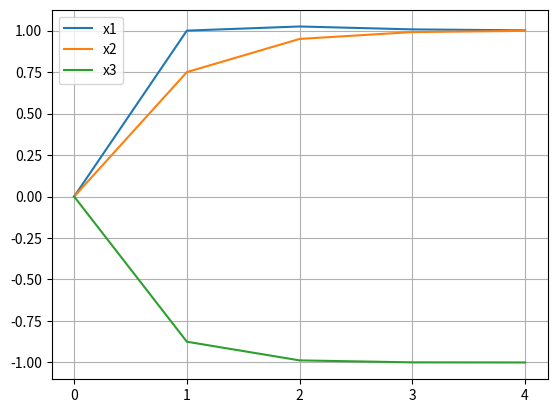

The script that saved this image:
import matplotlib.pyplot as plt

x1 = 0
x2 = 0
x3 = 0
tol = 10**(-2)

resultados = [x1, x2, x3]
n_variaveis = len(resultados)
erros = []

y_x1 = [x1]
y_x2 = [x2]
y_x3 = [x3]
x_axis = [0]

i = 0
while True:
    x1 = -0.20*x2 - 0.20*x3 + 1.00
    x2 = -0.75*x1 - 0.25*x3 + 1.50
    x3 = -0.50*x1 - 0.50*x2

    resultados.append(x1)
    resultados.append(x2)
    resultados.append(x3)

    y_x1.append(x1)
    y_x2.append(x2)
    y_x3.append(x3)

    for j in range(0, n_variaveis):
        if len(resultados) > 2*n_variaveis:
            del resultados[j]

        erros.append(resultados[j+n_variaveis] - resultados[j])

        if len(erros) > n_variaveis:
            del erros[j]

    i += 1
    x_axis.append(i)

    print(f"Número de iterações: {i}, x1 = {x1:.4f}, x2 = {x2:.4f}, x3 = {x3:.4f}")
    if (max(erros)/max(resultados)) < tol:
        break


plt.xticks(range(len(x_axis)))
plt.plot(x_axis, y_x1, label="x1")
plt.plot(x_axis, y_x2, label="x2")
plt.plot(x_axis, y_x3, label="x3")
plt.legend()
plt.grid()
plt.show()
